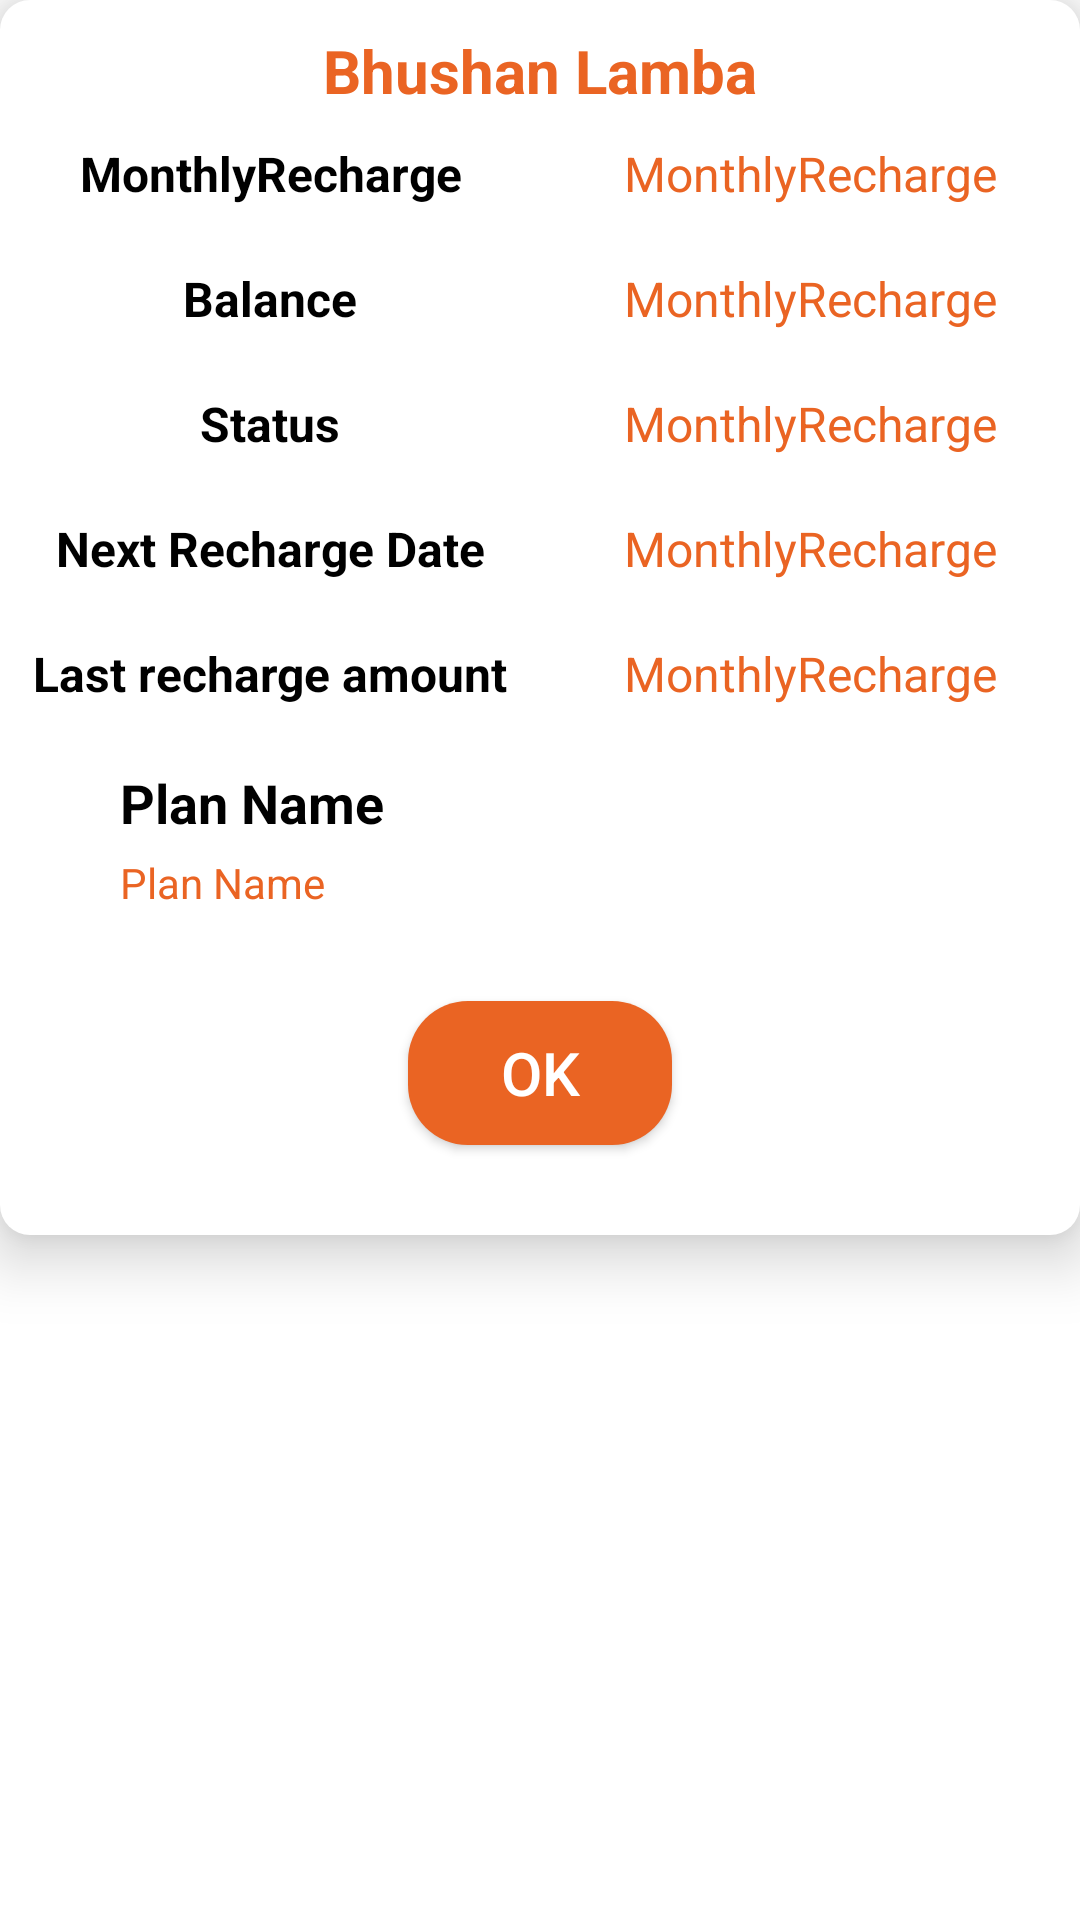

This screen was rendered from an Android layout file. Write that file and the resources it references.
<!-- AndroidManifest.xml: application theme Theme.NewDesignTask -->
<!-- res/layout/dth_user_info_dialog.xml -->
<?xml version="1.0" encoding="utf-8"?>
<androidx.constraintlayout.widget.ConstraintLayout xmlns:android="http://schemas.android.com/apk/res/android"
    xmlns:app="http://schemas.android.com/apk/res-auto"
    android:layout_width="match_parent"
    android:layout_height="wrap_content"
    android:background="@android:color/transparent">

    <ScrollView
        app:layout_constraintEnd_toEndOf="parent"
        app:layout_constraintTop_toTopOf="parent"
        app:layout_constraintBottom_toBottomOf="parent"
        app:layout_constraintStart_toStartOf="parent"
        android:layout_width="match_parent"
        android:background="@android:color/transparent"
        android:layout_height="match_parent">
    <androidx.constraintlayout.widget.ConstraintLayout
        android:layout_width="match_parent"
        android:layout_height="wrap_content"
        android:elevation="12dp"
        android:background="@drawable/home_dash_back">

        <TextView
            android:id="@+id/tv_customer_name"
            android:layout_width="match_parent"
            android:layout_height="wrap_content"
            android:layout_marginTop="10dp"
            android:gravity="center"
            android:text="Bhushan Lamba"
            android:textColor="@color/purple_700"
            android:textSize="20sp"
            android:textStyle="bold"
            app:layout_constraintEnd_toEndOf="parent"
            app:layout_constraintStart_toStartOf="parent"
            app:layout_constraintTop_toTopOf="parent" />

        <LinearLayout
            android:id="@+id/layout1"
            android:layout_width="match_parent"
            android:layout_height="wrap_content"
            android:layout_marginTop="10dp"
            android:orientation="horizontal"
            app:layout_constraintEnd_toEndOf="parent"
            app:layout_constraintStart_toStartOf="parent"
            app:layout_constraintTop_toBottomOf="@id/tv_customer_name">

            <TextView
                android:layout_width="match_parent"
                android:layout_height="wrap_content"
                android:layout_weight="1"
                android:gravity="center"
                android:text="MonthlyRecharge"
                android:textColor="@color/black"
                android:textSize="16sp"
                android:textStyle="bold" />

            <TextView
                android:id="@+id/tv_monthly_recharge"
                android:layout_width="match_parent"
                android:layout_height="wrap_content"
                android:layout_weight="1"
                android:gravity="center"
                android:text="MonthlyRecharge"
                android:textColor="@color/purple_700"
                android:textSize="16sp" />

        </LinearLayout>

        <LinearLayout
            android:id="@+id/layout2"
            android:layout_width="match_parent"
            android:layout_height="wrap_content"
            android:layout_marginTop="20dp"
            android:orientation="horizontal"
            app:layout_constraintEnd_toEndOf="parent"
            app:layout_constraintStart_toStartOf="parent"
            app:layout_constraintTop_toBottomOf="@id/layout1">

            <TextView
                android:layout_width="match_parent"
                android:layout_height="wrap_content"
                android:layout_weight="1"
                android:gravity="center"
                android:text="Balance"
                android:textColor="@color/black"
                android:textSize="16sp"
                android:textStyle="bold" />

            <TextView
                android:id="@+id/tv_balance"
                android:layout_width="match_parent"
                android:layout_height="wrap_content"
                android:layout_weight="1"
                android:gravity="center"
                android:text="MonthlyRecharge"
                android:textColor="@color/purple_700"
                android:textSize="16sp" />

        </LinearLayout>

        <LinearLayout
            android:id="@+id/layout3"
            android:layout_width="match_parent"
            android:layout_height="wrap_content"
            android:layout_marginTop="20dp"
            android:orientation="horizontal"
            app:layout_constraintEnd_toEndOf="parent"
            app:layout_constraintStart_toStartOf="parent"
            app:layout_constraintTop_toBottomOf="@id/layout2">

            <TextView
                android:layout_width="match_parent"
                android:layout_height="wrap_content"
                android:layout_weight="1"
                android:gravity="center"
                android:text="Status"
                android:textColor="@color/black"
                android:textSize="16sp"
                android:textStyle="bold" />

            <TextView
                android:id="@+id/tv_status"
                android:layout_width="match_parent"
                android:layout_height="wrap_content"
                android:layout_weight="1"
                android:gravity="center"
                android:text="MonthlyRecharge"
                android:textColor="@color/purple_700"
                android:textSize="16sp" />

        </LinearLayout>

        <LinearLayout
            android:id="@+id/layout4"
            android:layout_width="match_parent"
            android:layout_height="wrap_content"
            android:layout_marginTop="20dp"
            android:orientation="horizontal"
            app:layout_constraintEnd_toEndOf="parent"
            app:layout_constraintStart_toStartOf="parent"
            app:layout_constraintTop_toBottomOf="@id/layout3">

            <TextView
                android:layout_width="match_parent"
                android:layout_height="wrap_content"
                android:layout_weight="1"
                android:gravity="center"
                android:text="Next Recharge Date"
                android:textColor="@color/black"
                android:textSize="16sp"
                android:textStyle="bold" />

            <TextView
                android:id="@+id/tv_next_recharge_date"
                android:layout_width="match_parent"
                android:layout_height="wrap_content"
                android:layout_weight="1"
                android:gravity="center"
                android:text="MonthlyRecharge"
                android:textColor="@color/purple_700"
                android:textSize="16sp" />

        </LinearLayout>

        <LinearLayout
            android:id="@+id/layout5"
            android:layout_width="match_parent"
            android:layout_height="wrap_content"
            android:layout_marginTop="20dp"
            android:orientation="horizontal"
            app:layout_constraintEnd_toEndOf="parent"
            app:layout_constraintStart_toStartOf="parent"
            app:layout_constraintTop_toBottomOf="@id/layout4">

            <TextView
                android:layout_width="match_parent"
                android:layout_height="wrap_content"
                android:layout_weight="1"
                android:gravity="center"
                android:text="Last recharge amount"
                android:textColor="@color/black"
                android:textSize="16sp"
                android:textStyle="bold" />

            <TextView
                android:id="@+id/tv_last_recharge_amount"
                android:layout_width="match_parent"
                android:layout_height="wrap_content"
                android:layout_weight="1"
                android:gravity="center"
                android:text="MonthlyRecharge"
                android:textColor="@color/purple_700"
                android:textSize="16sp" />

        </LinearLayout>

        <TextView
            android:id="@+id/text_plan_name"
            android:textSize="18sp"
            android:textStyle="bold"
            android:layout_marginStart="40dp"
            android:textColor="@color/black"
            android:text="Plan Name"
            android:layout_marginTop="20dp"
            app:layout_constraintTop_toBottomOf="@id/layout5"
            app:layout_constraintEnd_toEndOf="parent"
            app:layout_constraintStart_toStartOf="parent"
            android:layout_width="match_parent"
            android:layout_height="wrap_content"/>

        <TextView
            android:layout_marginEnd="40dp"
            android:id="@+id/tv_plan_name"
            android:textSize="14sp"
            android:layout_marginStart="40dp"
            android:textColor="@color/purple_700"
            android:text="Plan Name"
            android:layout_marginTop="5dp"
            app:layout_constraintTop_toBottomOf="@id/text_plan_name"
            app:layout_constraintEnd_toEndOf="parent"
            app:layout_constraintStart_toStartOf="parent"
            android:layout_width="match_parent"
            android:layout_height="wrap_content"/>

        <androidx.appcompat.widget.AppCompatButton
            android:layout_marginBottom="30dp"
            app:layout_constraintBottom_toBottomOf="parent"
            android:id="@+id/btn_ok"
            android:textSize="20sp"
            android:textColor="@color/white"
            android:text="Ok"
            android:layout_marginTop="30dp"
            android:background="@drawable/button_back"
            app:layout_constraintTop_toBottomOf="@id/tv_plan_name"
            app:layout_constraintEnd_toEndOf="parent"
            app:layout_constraintStart_toStartOf="parent"
            android:layout_width="wrap_content"
            android:layout_height="wrap_content"/>


    </androidx.constraintlayout.widget.ConstraintLayout>

    </ScrollView>


</androidx.constraintlayout.widget.ConstraintLayout>
<!-- resources referenced by this layout -->
<resources>
  <color name="black">#FF000000</color>
  <color name="purple_700">#EA6423</color>
  <color name="white">#FFFFFFFF</color>
  <!-- drawable button_back (drawable) -->
  <?xml version="1.0" encoding="utf-8"?>
  <shape
      android:shape="rectangle"
      xmlns:android="http://schemas.android.com/apk/res/android">
  
      <solid
          android:color="@color/purple_200"
          />
  
      <corners
          android:radius="20dp"
          />
  
  </shape>
  <!-- drawable home_dash_back (drawable) -->
  <?xml version="1.0" encoding="utf-8"?>
  <shape
      android:shape="rectangle"
      xmlns:android="http://schemas.android.com/apk/res/android">
  
      <solid
          android:color="@color/white"
          />
  
      <corners
          android:radius="10dp"
          />
  
  </shape>
  <style name="Theme.NewDesignTask" parent="Theme.MaterialComponents.Light.NoActionBar">
          
          <item name="colorPrimary">@color/purple_500</item>
          <item name="colorPrimaryVariant">@color/purple_700</item>
          <item name="colorOnPrimary">@color/white</item>
          
          <item name="colorSecondary">@color/teal_200</item>
          <item name="colorSecondaryVariant">@color/teal_700</item>
          <item name="colorOnSecondary">@color/black</item>
          
          <item name="android:statusBarColor" tools:targetApi="l">?attr/colorPrimaryVariant</item>
          
      </style>
  <color name="purple_200">#EA6423</color>
  <color name="purple_500">#EA6423</color>
  <color name="teal_200">#FF03DAC5</color>
  <color name="teal_700">#FF018786</color>
</resources>
